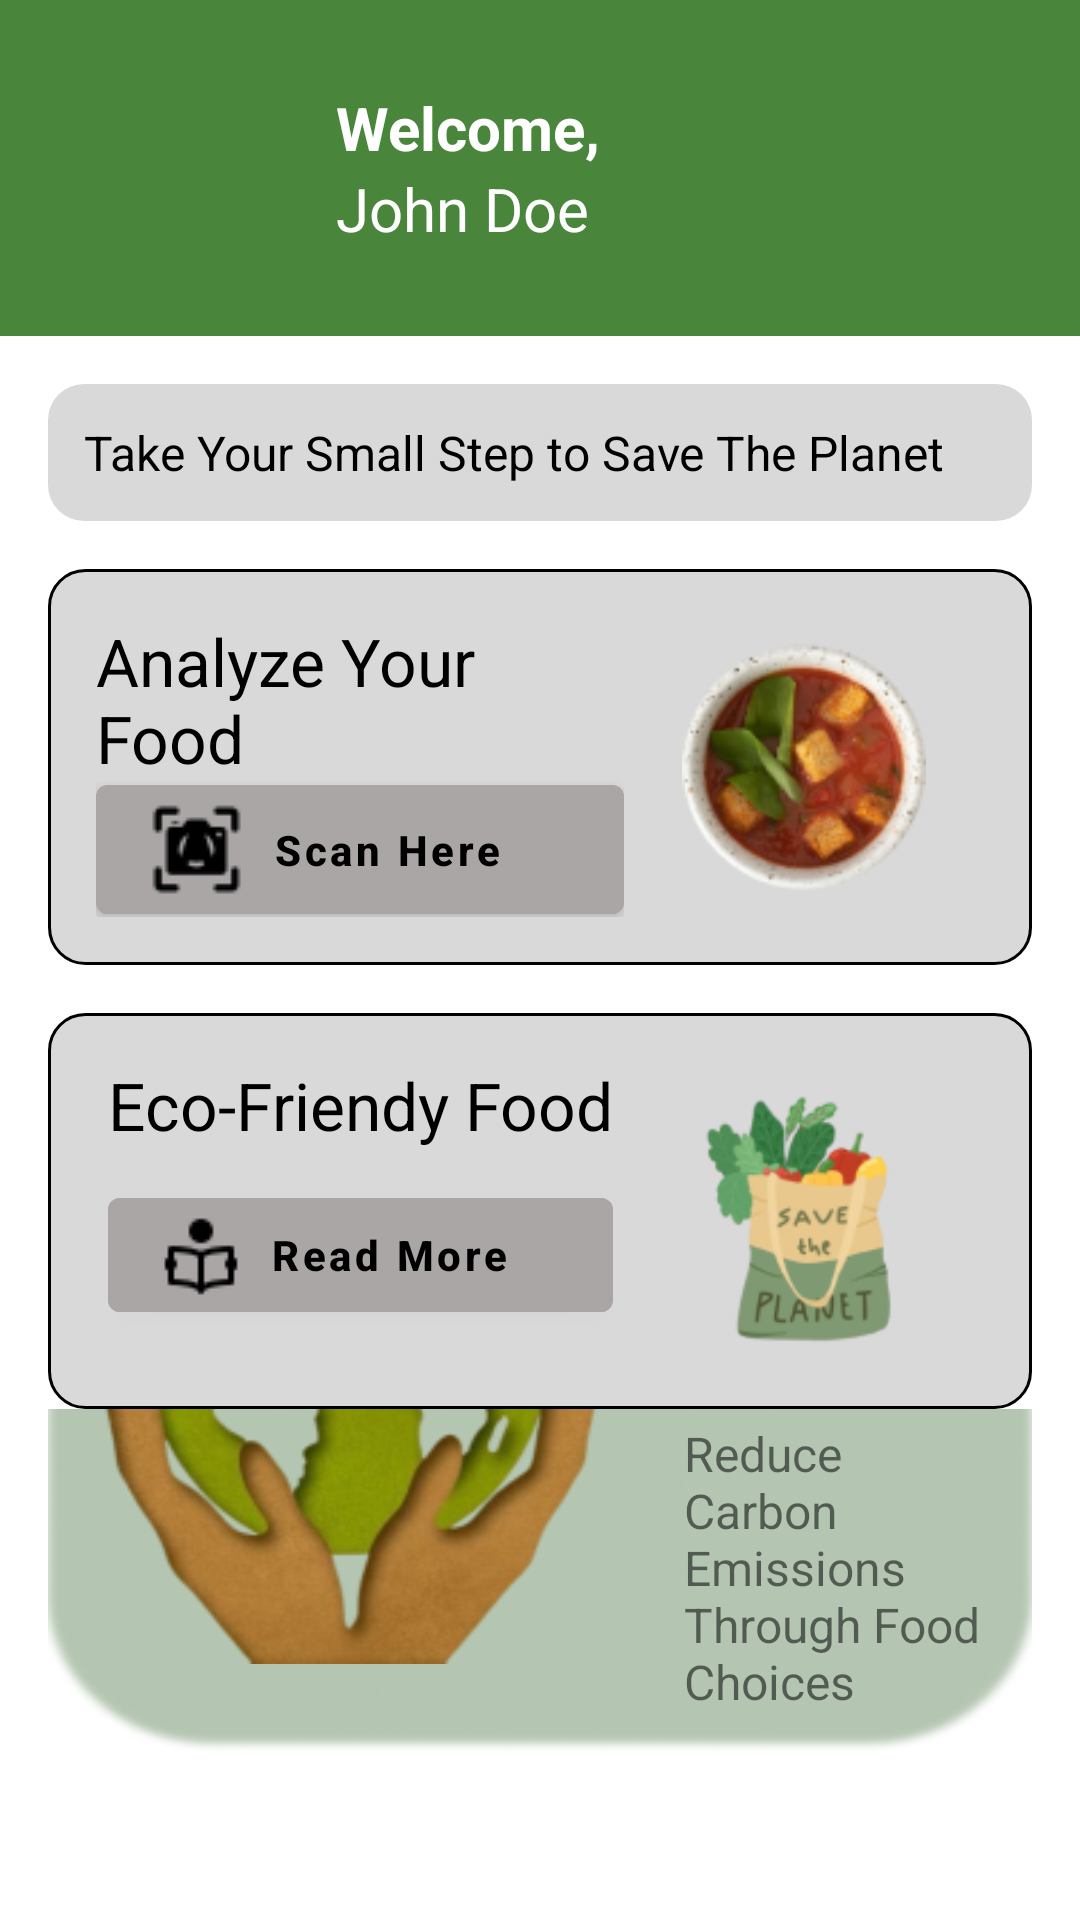

Produce the Android XML layout that renders to this screen, including the resource entries it uses.
<!-- AndroidManifest.xml: application theme Theme.MyApplication -->
<!-- res/layout/fragment_home.xml -->
<?xml version="1.0" encoding="utf-8"?>
<androidx.constraintlayout.widget.ConstraintLayout xmlns:android="http://schemas.android.com/apk/res/android"
    xmlns:app="http://schemas.android.com/apk/res-auto"
    xmlns:tools="http://schemas.android.com/tools"
    android:layout_width="match_parent"
    android:layout_height="match_parent"
    tools:context=".ui.home.ui.home.HomeFragment">

    <LinearLayout
        android:id="@+id/layout_top"
        android:layout_width="match_parent"
        android:layout_height="wrap_content"
        android:orientation="vertical"
        app:layout_constraintTop_toTopOf="parent">

        <LinearLayout
            android:layout_width="match_parent"
            android:layout_height="wrap_content"
            android:background="@color/darkGreen"
            android:gravity="center|start"
            android:orientation="horizontal"
            android:padding="16dp">

            <ImageView
                android:id="@+id/iv_profile"
                android:layout_width="80dp"
                android:layout_height="80dp"
                android:contentDescription="@string/app_name"
                android:src="@drawable/profile_home" />

            <LinearLayout
                android:layout_width="0dp"
                android:layout_height="wrap_content"
                android:layout_marginStart="16dp"
                android:layout_weight="1"
                android:orientation="vertical">

                <TextView
                    android:layout_width="wrap_content"
                    android:layout_height="wrap_content"
                    android:text="@string/welcome_home"
                    android:textColor="@color/white"
                    android:textSize="20sp"
                    android:textStyle="bold" />

                <TextView
                    android:id="@+id/tv_username"
                    android:layout_width="wrap_content"
                    android:layout_height="wrap_content"
                    android:text="John Doe"
                    android:textColor="@color/white"
                    android:textSize="20sp" />

            </LinearLayout>

        </LinearLayout>

        <TextView
            android:layout_width="match_parent"
            android:layout_height="wrap_content"
            android:layout_margin="16dp"
            android:background="@drawable/background_soft_gray"
            android:padding="12dp"
            android:text="@string/quote_home"
            android:textColor="@color/black"
            android:textSize="16sp" />

        <LinearLayout
            android:layout_width="match_parent"
            android:layout_height="wrap_content"
            android:layout_marginHorizontal="16dp"
            android:background="@drawable/background_soft_gray_outlined"
            android:gravity="center"
            android:orientation="horizontal"
            android:padding="16dp">

            <androidx.constraintlayout.widget.ConstraintLayout
                android:layout_width="0dp"
                android:layout_height="match_parent"
                android:layout_weight="1"
                android:gravity="center"
                android:orientation="vertical">

                <TextView
                    android:id="@+id/tv_food"
                    android:layout_width="wrap_content"
                    android:layout_height="wrap_content"
                    android:text="@string/analyze_your_food_home"
                    android:textColor="@color/black"
                    android:textSize="22sp"
                    app:layout_constraintEnd_toEndOf="parent"
                    app:layout_constraintStart_toStartOf="parent"
                    app:layout_constraintTop_toTopOf="parent" />

                <com.google.android.material.button.MaterialButton
                    android:id="@+id/btn_scan_here"
                    android:layout_width="0dp"
                    android:layout_height="wrap_content"
                    android:backgroundTint="@color/miscButtonGray"
                    android:drawableLeft="@drawable/ic_scan"
                    android:drawablePadding="16dp"
                    android:text="@string/scan_here"
                    android:textAlignment="textStart"
                    android:textAllCaps="false"
                    android:textColor="@color/black"
                    android:textStyle="bold"
                    app:layout_constraintBottom_toBottomOf="parent"
                    app:layout_constraintEnd_toEndOf="@id/tv_food"
                    app:layout_constraintStart_toStartOf="@id/tv_food"
                    app:layout_constraintTop_toBottomOf="@id/tv_food" />

            </androidx.constraintlayout.widget.ConstraintLayout>

            <ImageView
                android:layout_width="120dp"
                android:layout_height="100dp"
                android:contentDescription="@string/app_name"
                android:src="@drawable/food_home" />

        </LinearLayout>

        <LinearLayout
            android:layout_width="match_parent"
            android:layout_height="wrap_content"
            android:layout_marginHorizontal="16dp"
            android:layout_marginTop="16dp"
            android:background="@drawable/background_soft_gray_outlined"
            android:gravity="center"
            android:orientation="horizontal"
            android:padding="16dp">

            <androidx.constraintlayout.widget.ConstraintLayout
                android:layout_width="0dp"
                android:layout_height="match_parent"
                android:layout_weight="1"
                android:gravity="center"
                android:orientation="vertical">

                <TextView
                    android:id="@+id/tv_eco"
                    android:layout_width="wrap_content"
                    android:layout_height="wrap_content"
                    android:text="Eco-Friendy Food"
                    android:textColor="@color/black"
                    android:textSize="22sp"
                    app:layout_constraintEnd_toEndOf="parent"
                    app:layout_constraintStart_toStartOf="parent"
                    app:layout_constraintTop_toTopOf="parent" />

                <com.google.android.material.button.MaterialButton
                    android:id="@+id/btn_eco_friendly"
                    android:layout_width="0dp"
                    android:layout_height="wrap_content"
                    android:backgroundTint="@color/miscButtonGray"
                    android:drawableLeft="@drawable/ic_readme"
                    android:drawablePadding="16dp"
                    android:text="@string/read_more"
                    android:textAlignment="textStart"
                    android:textAllCaps="false"
                    android:textColor="@color/black"
                    android:textStyle="bold"
                    app:layout_constraintBottom_toBottomOf="parent"
                    app:layout_constraintEnd_toEndOf="@id/tv_eco"
                    app:layout_constraintStart_toStartOf="@id/tv_eco"
                    app:layout_constraintTop_toBottomOf="@id/tv_eco" />

            </androidx.constraintlayout.widget.ConstraintLayout>

            <ImageView
                android:layout_width="120dp"
                android:layout_height="100dp"
                android:contentDescription="@string/app_name"
                android:src="@drawable/food_bag_home" />

        </LinearLayout>

    </LinearLayout>

    <androidx.constraintlayout.widget.ConstraintLayout
        android:layout_width="match_parent"
        android:layout_height="0dp"
        android:layout_marginHorizontal="16dp"
        android:layout_marginBottom="?actionBarSize"
        app:layout_constraintBottom_toBottomOf="parent"
        app:layout_constraintTop_toBottomOf="@id/layout_top">

        <ImageView
            android:id="@+id/iv_bg_green_blur"
            android:layout_width="match_parent"
            android:layout_height="180dp"
            android:contentDescription="@string/app_name"
            android:scaleType="fitXY"
            android:src="@drawable/bg_green_home"
            app:layout_constraintBottom_toBottomOf="parent" />

        <ImageView
            android:id="@+id/iv_save_earth"
            android:layout_width="200dp"
            android:layout_height="200dp"
            android:layout_marginBottom="16dp"
            android:contentDescription="@string/app_name"
            android:src="@drawable/save_earth_home"
            app:layout_constraintBottom_toBottomOf="parent"
            app:layout_constraintStart_toStartOf="parent" />

        <LinearLayout
            android:layout_width="0dp"
            android:layout_height="0dp"
            android:orientation="vertical"
            android:paddingHorizontal="12dp"
            android:paddingTop="16dp"
            app:layout_constraintBottom_toBottomOf="@id/iv_bg_green_blur"
            app:layout_constraintEnd_toEndOf="parent"
            app:layout_constraintStart_toEndOf="@id/iv_save_earth"
            app:layout_constraintTop_toTopOf="@id/iv_bg_green_blur">

            <TextView
                android:layout_width="wrap_content"
                android:layout_height="wrap_content"
                android:text="@string/save_your_world_home"
                android:textColor="@color/black"
                android:textSize="18sp"
                android:textStyle="bold|italic" />

            <TextView
                android:layout_width="wrap_content"
                android:layout_height="wrap_content"
                android:layout_marginTop="8dp"
                android:text="Reduce Carbon Emissions Through Food Choices"
                android:textSize="16sp" />

        </LinearLayout>

    </androidx.constraintlayout.widget.ConstraintLayout>

</androidx.constraintlayout.widget.ConstraintLayout>
<!-- resources referenced by this layout -->
<resources>
  <color name="black">#FF000000</color>
  <color name="darkGreen">#49863B</color>
  <color name="miscButtonGray">#AAA6A6</color>
  <color name="white">#FFFFFFFF</color>
  <!-- drawable background_soft_gray (drawable) -->
  <?xml version="1.0" encoding="utf-8"?>
  <shape xmlns:android="http://schemas.android.com/apk/res/android"
      android:shape="rectangle">
      <solid android:color="@color/softGray" />
      <corners android:radius="12dp" />
  </shape>
  <!-- drawable background_soft_gray_outlined (drawable) -->
  <?xml version="1.0" encoding="utf-8"?>
  <shape xmlns:android="http://schemas.android.com/apk/res/android"
      android:shape="rectangle">
      <solid android:color="@color/softGray" />
      <corners android:radius="12dp" />
      <stroke
          android:width="1dp"
          android:color="@color/black" />
  </shape>
  <!-- drawable bg_green_home: png bitmap (drawable, 42863 bytes) -->
  <!-- drawable food_bag_home: png bitmap (drawable, 15170 bytes) -->
  <!-- drawable food_home: png bitmap (drawable, 17994 bytes) -->
  <!-- drawable ic_readme: png bitmap (drawable, 500 bytes) -->
  <!-- drawable ic_scan: png bitmap (drawable, 761 bytes) -->
  <!-- drawable save_earth_home: png bitmap (drawable, 47452 bytes) -->
  <string name="analyze_your_food_home">Analyze Your Food</string>
  <string name="app_name">NVBite</string>
  <string name="quote_home">Take Your Small Step to Save The Planet</string>
  <string name="read_more">Read More</string>
  <string name="save_your_world_home">Save Your World</string>
  <string name="scan_here">Scan Here</string>
  <string name="welcome_home">Welcome,</string>
  <style name="Theme.MyApplication" parent="Theme.MaterialComponents.DayNight.NoActionBar">
          
          <item name="colorPrimary">@color/vibrantGreen</item>
          <item name="colorPrimaryVariant">@color/deepGreen</item>
          <item name="colorOnPrimary">@color/white</item>
  
          
          <item name="colorSecondary">@color/blueAccent</item>
          <item name="colorSecondaryVariant">@color/charcoalGray</item>
          <item name="colorOnSecondary">@color/white</item>
      </style>
  <color name="softGray">#D9D9D9</color>
  <color name="vibrantGreen">#1BAA56</color>
  <color name="deepGreen">#44804B</color>
  <color name="blueAccent">#6C63FF</color>
  <color name="charcoalGray">#474747</color>
</resources>
